Run: headless pygame with SDL's dummy video driver; simulated clock (each Clock.tick advances the game by its frame time, no real sleeping); random seed 0; keys injected as events and as key.get_pressed() state; no mouse input.
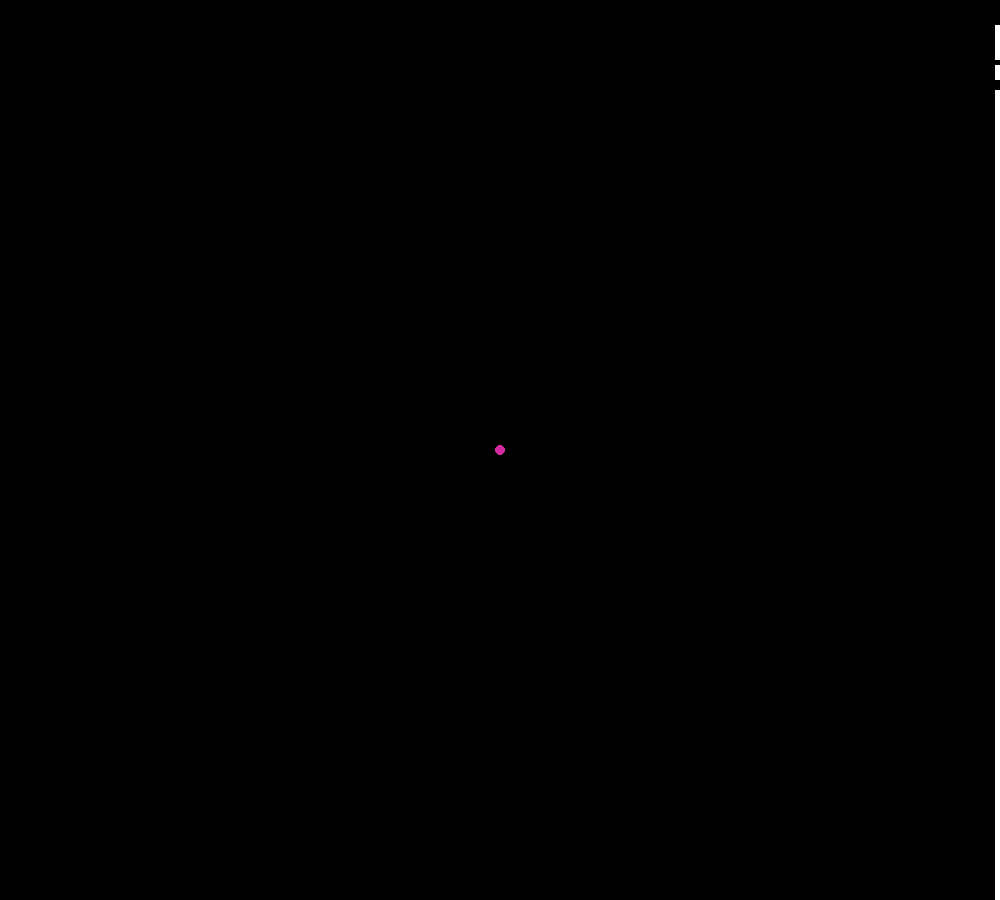
Frame 1 of 4 · flips 1–60 · no input
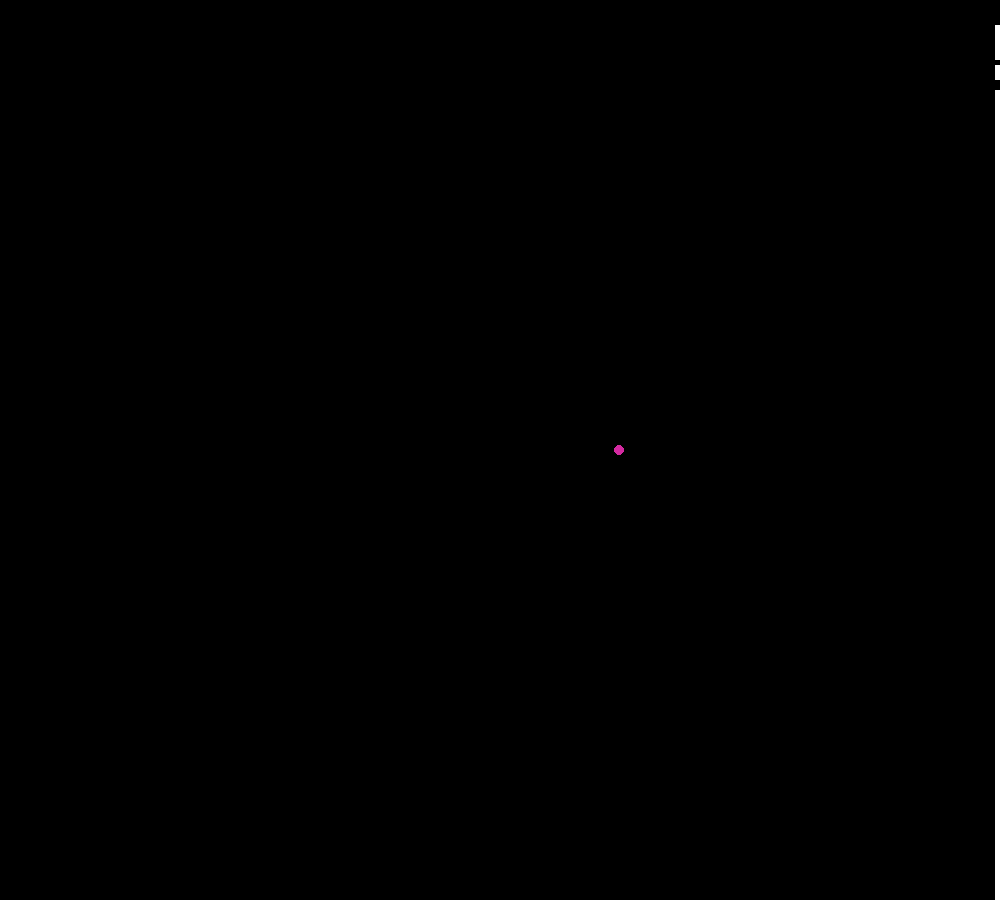
Frame 2 of 4 · flips 61–180 · tapped SPACE, RETURN · held RIGHT (→), D
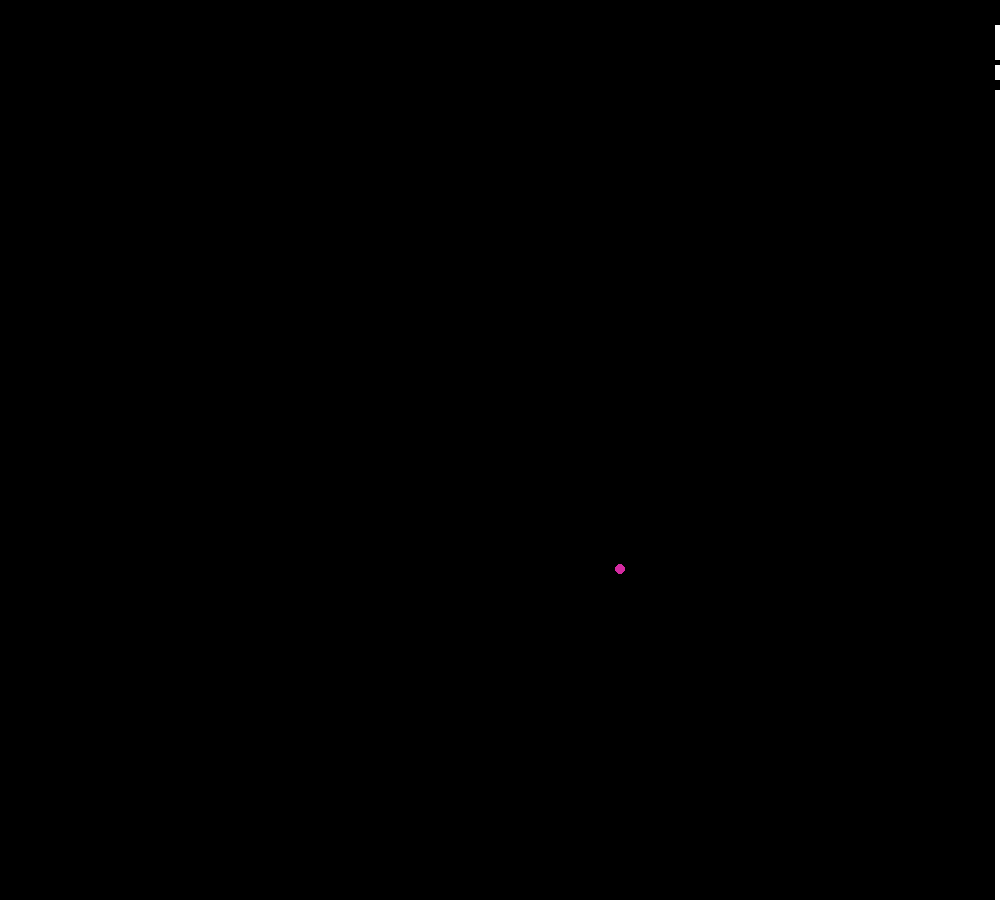
Frame 3 of 4 · flips 181–300 · held DOWN (↓), S
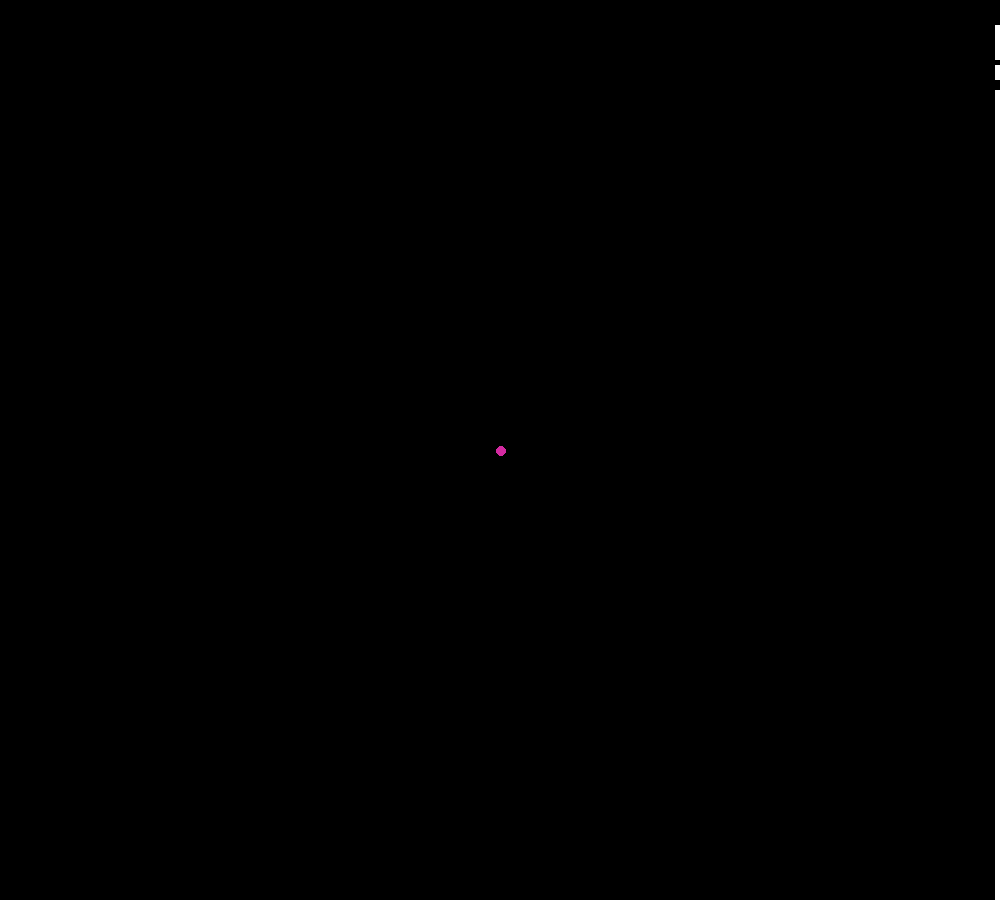
Frame 4 of 4 · flips 301–420 · held LEFT (←), A, UP (↑), W

The pygame program that drew these frames:

import pygame as pg
import random


pg.init()

# Canvas Dimensions
X = 1000
Y = 900

# Grid vars
MAX = 1000
SIZE = 5
BOX = int(MAX/SIZE)

# Ball vars
x_ball = int(X/2)
y_ball = int(Y/2)
x_vel = 1
y_vel = 1

run = True
radius = 5

# Initialize Canvas
win = pg.display.set_mode((X, Y))
pg.display.set_caption("Sanddd")
clock = pg.time.Clock()


# Initializes the grid matrix with 0 
grid = [[0 for _ in range(BOX)] for _ in range(BOX)]

# sand grain  falling down
def update_sand():
    for row in range(BOX-1):
        for col in range(BOX-1):
            rand = random.randint(0, 10)
            if grid[row][col] == 1 and grid[row+1][col] == 0:
                grid[row][col] = 0
                grid[row+1][col] = 1

            if grid[row+1][col]==1 and rand >= 5 and grid[row+1][col-1] == 0 :  #Take the grain to right 
                grid[row][col] = 0
                grid[row+1][col+1] = 1
            
            elif grid[row+1][col]==1 and rand < 5 and grid[row+1][col+1] == 0:   #Take the grain to left
                grid[row][col] = 0
                grid[row+1][col-1] = 1
            
    

def draw_grid():
    for row in range(BOX):
        for col in range(BOX):
            if grid[row][col] == 1:
                pg.draw.rect(win, (255, 255, 255), (col*SIZE, row*SIZE , SIZE, SIZE))

grid[2][1] = 1

if __name__ == "__main__":
    # Game Loop
    while run:
        win.fill((0,0,0))
        draw_grid()
        pg.draw.circle(win, (212, 42, 161), (x_ball, y_ball), radius)

        # Logic for quitting
        for event in pg.event.get():
            if event.type == pg.QUIT:
                run = False

        # # Draw the grid
        # for x in range(0, MAX+1, SIZE):
        #     pg.draw.line(win, (255, 255, 255), (x, 0), (x, MAX) )
        #     pg.draw.line(win, (255, 255, 255), (0, x), (MAX, x) )

        user_input = pg.key.get_pressed()
        if user_input[pg.K_SPACE]:
            x_index = int(x_ball/SIZE)
            y_index = int(y_ball/SIZE)
            grid[y_index][x_index] = 1
        
        update_sand()
        













        if user_input[pg.K_LEFT] and x_ball > 0:
            x_ball -= x_vel
        if user_input[pg.K_RIGHT] and x_ball < X:
            x_ball += x_vel
        if user_input[pg.K_UP] and y_ball > 0:
            y_ball -= y_vel
        if user_input[pg.K_DOWN] and y_ball < Y:
            y_ball += y_vel
        if user_input[pg.K_q]:
            run = False
            print("Byee")
        
        pg.display.update()
